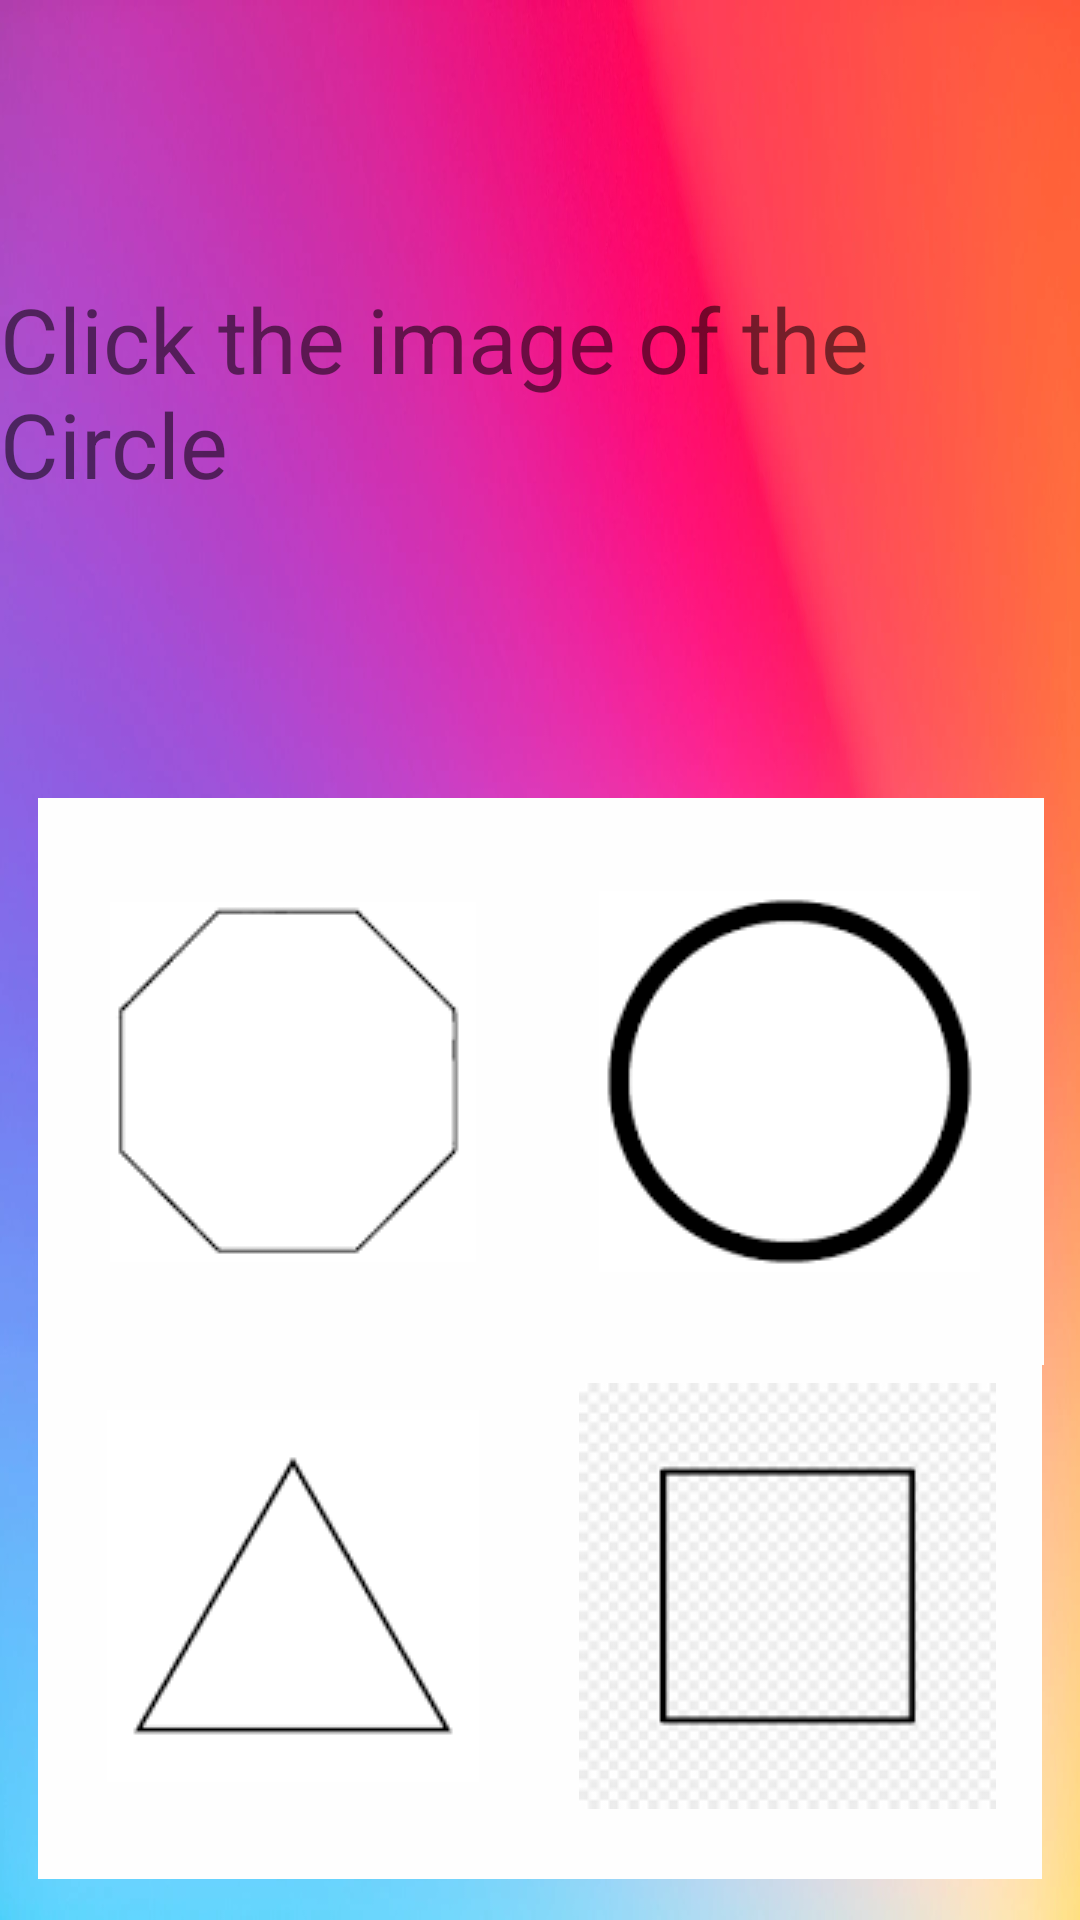

Reconstruct the res/layout file that produces this screen, plus the resources it refers to.
<!-- AndroidManifest.xml: application theme Theme.Draft3 -->
<!-- res/layout/shape_test.xml -->
<?xml version="1.0" encoding="utf-8"?>
<androidx.constraintlayout.widget.ConstraintLayout xmlns:android="http://schemas.android.com/apk/res/android"
    xmlns:app="http://schemas.android.com/apk/res-auto"
    xmlns:tools="http://schemas.android.com/tools"
    android:layout_width="match_parent"
    android:layout_height="match_parent">

    <TextView
        android:id="@+id/textView4"
        android:layout_width="wrap_content"
        android:layout_height="wrap_content"
        android:text="@string/click_the_image_of_the_circle"
        android:textSize="30sp"
        app:layout_constraintBottom_toBottomOf="parent"
        app:layout_constraintEnd_toEndOf="parent"
        app:layout_constraintHorizontal_bias="0.486"
        app:layout_constraintStart_toStartOf="parent"
        app:layout_constraintTop_toTopOf="parent"
        app:layout_constraintVertical_bias="0.164" />

    <ImageButton
        android:id="@+id/imageButton13"
        style="@style/Widget.AppCompat.ImageButton"
        android:layout_width="170dp"
        android:layout_height="189dp"
        android:background="#FEFEFE"
        android:contentDescription="@string/circle_picture"
        app:layout_constraintBottom_toBottomOf="parent"
        app:layout_constraintEnd_toEndOf="parent"
        app:layout_constraintHorizontal_bias="0.937"
        app:layout_constraintStart_toStartOf="parent"
        app:layout_constraintTop_toTopOf="parent"
        app:layout_constraintVertical_bias="0.59"
        app:srcCompat="@drawable/circle" />

    <ImageButton
        android:id="@+id/imageButton14"
        android:layout_width="170dp"
        android:layout_height="189dp"
        android:background="#FEFEFE"
        android:contentDescription="@string/octogon_picture"
        app:layout_constraintBottom_toBottomOf="parent"
        app:layout_constraintEnd_toEndOf="parent"
        app:layout_constraintHorizontal_bias="0.066"
        app:layout_constraintStart_toStartOf="parent"
        app:layout_constraintTop_toTopOf="parent"
        app:layout_constraintVertical_bias="0.59"
        app:srcCompat="@drawable/octogon" />

    <ImageButton
        android:id="@+id/imageButton15"
        android:layout_width="170dp"
        android:layout_height="189dp"
        android:background="#FEFEFE"
        android:contentDescription="@string/square_picture"
        app:layout_constraintBottom_toBottomOf="parent"
        app:layout_constraintEnd_toEndOf="parent"
        app:layout_constraintHorizontal_bias="0.933"
        app:layout_constraintStart_toStartOf="parent"
        app:layout_constraintTop_toTopOf="parent"
        app:layout_constraintVertical_bias="0.97"
        app:srcCompat="@drawable/square" />

    <ImageButton
        android:id="@+id/imageButton16"
        android:layout_width="170dp"
        android:layout_height="189dp"
        android:background="#FEFEFE"
        android:contentDescription="@string/triangle_picture"
        app:layout_constraintBottom_toBottomOf="parent"
        app:layout_constraintEnd_toEndOf="parent"
        app:layout_constraintHorizontal_bias="0.066"
        app:layout_constraintStart_toStartOf="parent"
        app:layout_constraintTop_toTopOf="parent"
        app:layout_constraintVertical_bias="0.97"
        app:srcCompat="@drawable/triangle" />

    <ImageButton
        android:id="@+id/imageButton26"
        android:layout_width="59dp"
        android:layout_height="54dp"
        android:layout_marginTop="4dp"
        android:background="#00000000"
        android:scaleType="centerCrop"
        app:layout_constraintEnd_toEndOf="parent"
        app:layout_constraintHorizontal_bias="0.011"
        app:layout_constraintStart_toStartOf="parent"
        app:layout_constraintTop_toTopOf="parent"
        app:srcCompat="@drawable/home_icon"
        tools:ignore="SpeakableTextPresentCheck" />

    <TextView
        android:id="@+id/textView9"
        android:layout_width="wrap_content"
        android:layout_height="wrap_content"
        android:text=""
        android:textSize="30sp"
        app:layout_constraintBottom_toBottomOf="parent"
        app:layout_constraintEnd_toEndOf="parent"
        app:layout_constraintHorizontal_bias="0.498"
        app:layout_constraintStart_toStartOf="parent"
        app:layout_constraintTop_toTopOf="parent"
        app:layout_constraintVertical_bias="0.341" />

</androidx.constraintlayout.widget.ConstraintLayout>
<!-- resources referenced by this layout -->
<resources>
  <!-- drawable circle: png bitmap (drawable, 1125 bytes) -->
  <!-- drawable octogon: png bitmap (drawable, 815 bytes) -->
  <!-- drawable square: jpg bitmap (drawable, 5791 bytes) -->
  <!-- drawable triangle: png bitmap (drawable, 898 bytes) -->
  <string name="circle_picture">Circle Picture</string>
  <string name="click_the_image_of_the_circle">Click the image of the Circle</string>
  <string name="octogon_picture">Octogon Picture</string>
  <string name="square_picture">Square Picture</string>
  <string name="triangle_picture">Triangle Picture</string>
  <style name="Theme.Draft3" parent="Theme.MaterialComponents.DayNight.NoActionBar">
          
          <item name="colorPrimary">@color/purple_500</item>
          <item name="colorPrimaryVariant">@color/purple_700</item>
          <item name="colorOnPrimary">@color/white</item>
          
          <item name="colorSecondary">@color/teal_200</item>
          <item name="colorSecondaryVariant">@color/teal_700</item>
          <item name="colorOnSecondary">@color/black</item>
          
          <item name="android:statusBarColor">?attr/colorPrimaryVariant</item>
          
          <item name="android:windowBackground">@drawable/pizza</item>
      </style>
  <!-- drawable pizza: webp bitmap (drawable, 41906 bytes) -->
  <!-- not gathered from this repository: default colours our renderer supplied (Android Studio template values) -->
  <color name="purple_500">#FF6200EE</color>
  <color name="purple_700">#FF3700B3</color>
  <color name="teal_200">#FF03DAC5</color>
  <color name="teal_700">#FF018786</color>
  <color name="black">#FF000000</color>
  <color name="white">#FFFFFFFF</color>
</resources>
